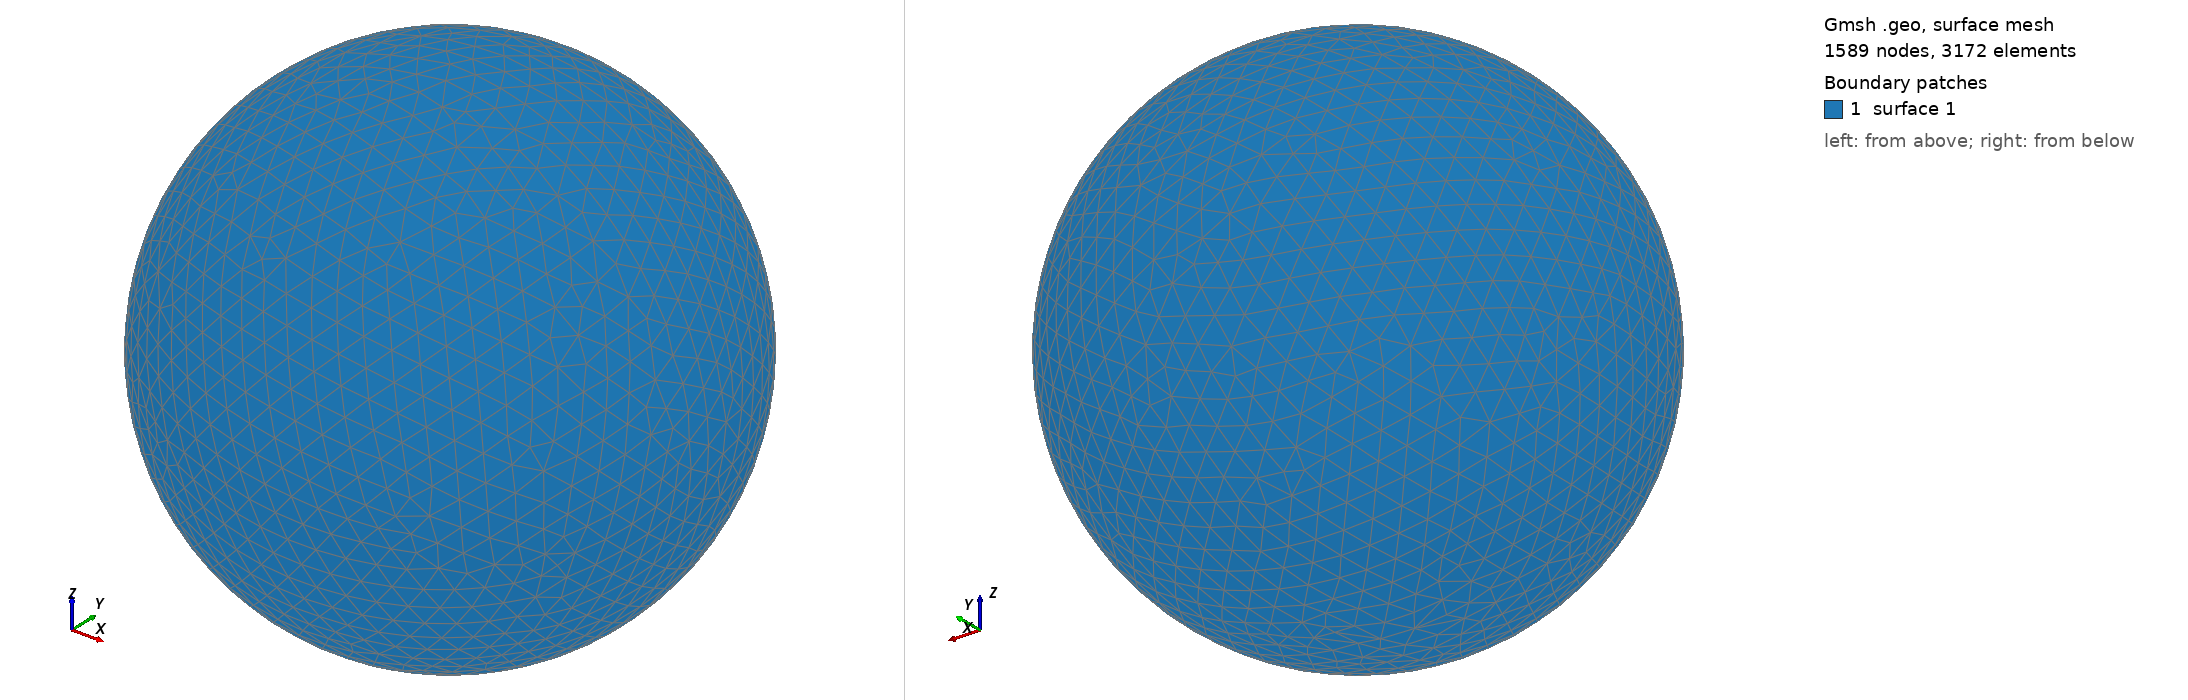

Gmsh geometry script, surface-meshed: 1589 nodes, 3172 surface elements. Boundary patches (legend numbers): 1 surface 1. Left view from above one corner, right view from below the opposite corner. The script declares no physical surfaces, so the legend lists its geometric surfaces. The drawing asked Gmsh for element sizes between 1% and 20% of the model's largest extent; the script's own settings can give other sizes.

=== shot0607.geo (drawn) ===
SetFactory("OpenCASCADE");
Point(1) = {0,0,0,0};
Sphere(1) = {0,0,0,0.00645400};
MeshSize{ PointsOf{ Surface{:}; } } = 0.000645400;
Mesh.ElementOrder=1;
Mesh.Format=39;
